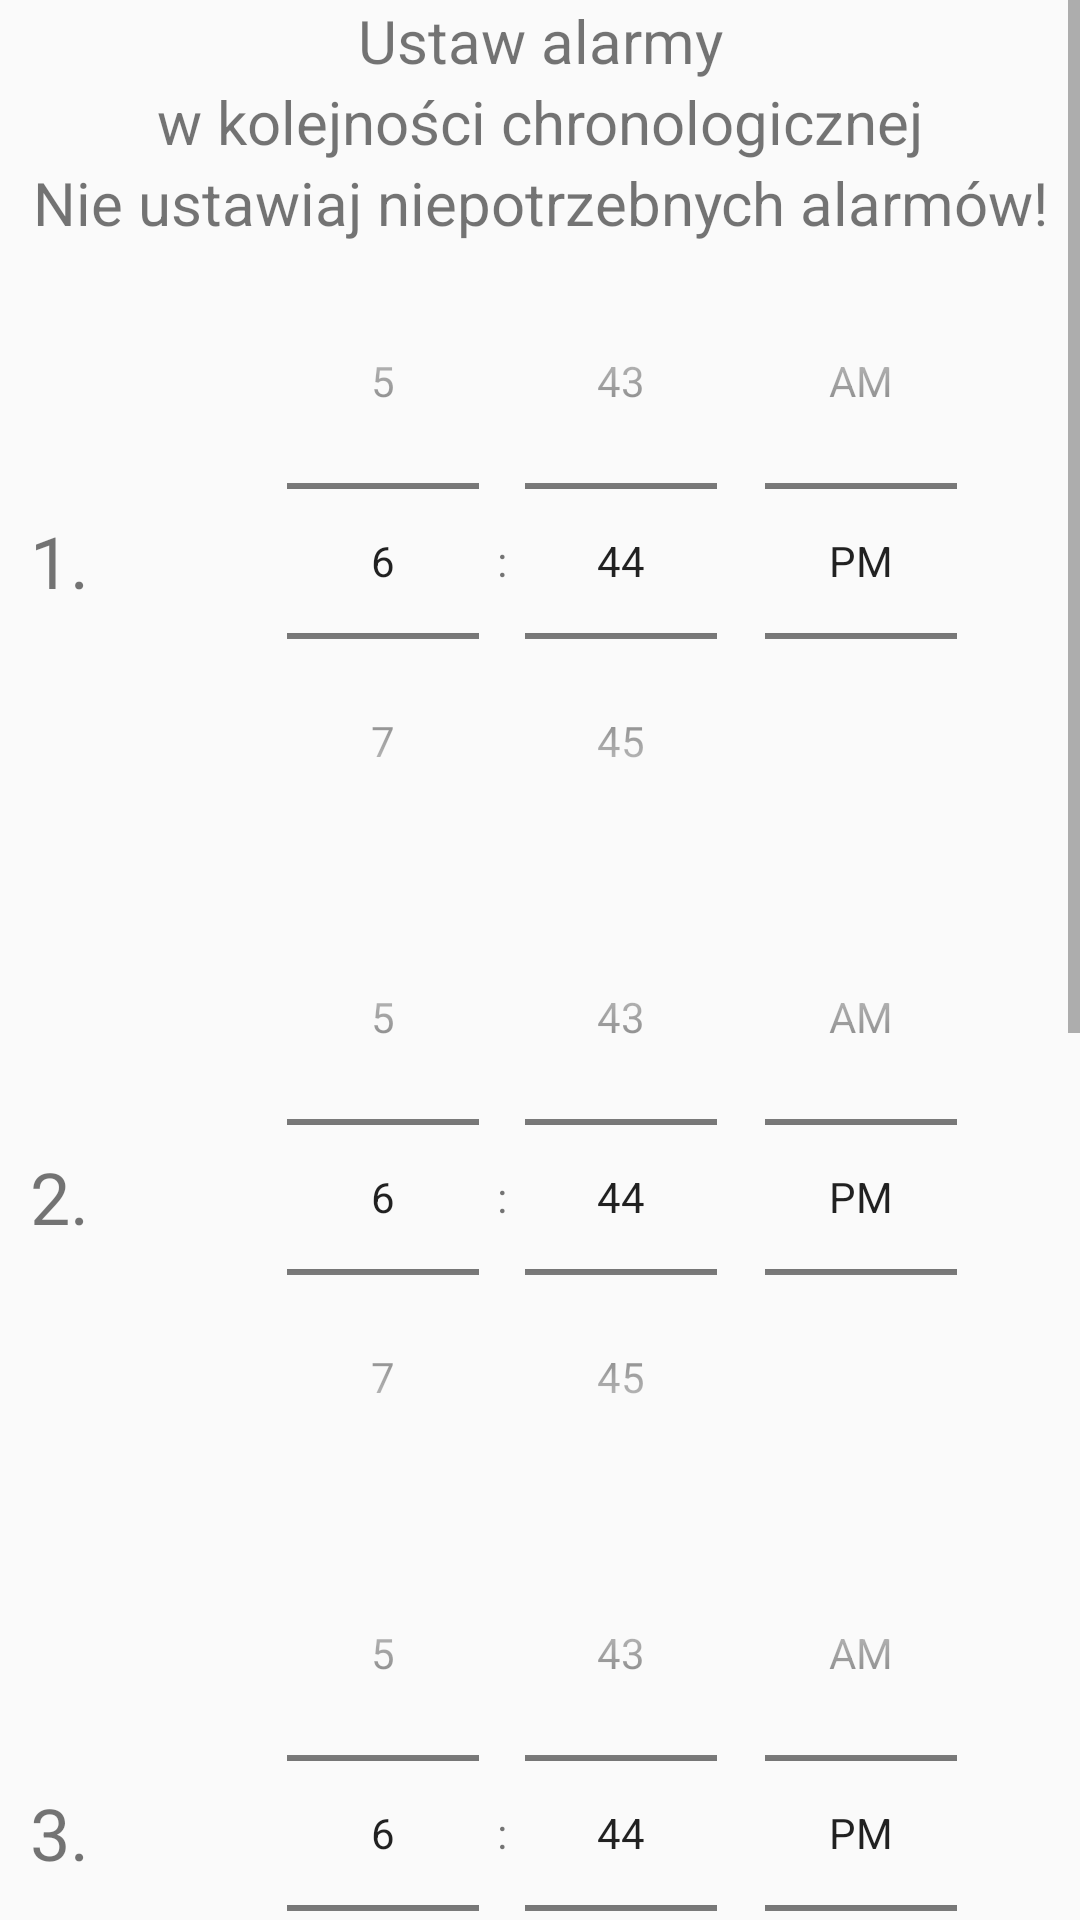

Write the Android layout XML for this screen, with the resource values it uses.
<!-- AndroidManifest.xml: application theme AppTheme -->
<!-- res/layout/alarm_popup_window.xml -->
<?xml version="1.0" encoding="utf-8"?>
<ScrollView android:layout_height="match_parent"
    android:layout_width="match_parent"
    xmlns:android="http://schemas.android.com/apk/res/android">
    <LinearLayout xmlns:android="http://schemas.android.com/apk/res/android"
        android:layout_width="match_parent"
        android:layout_height="match_parent"
        android:orientation="vertical"
        android:scrollbars="vertical"
        android:scrollbarAlwaysDrawVerticalTrack="true">

        <TextView
            android:layout_width="match_parent"
            android:layout_height="wrap_content"
            android:text="@string/set_alarms"
            android:textSize="20sp"
            android:gravity="center_horizontal"
            />
        <TextView
            android:layout_width="match_parent"
            android:layout_height="wrap_content"
            android:text="@string/set_alarms2"
            android:textSize="20sp"
            android:gravity="center_horizontal"
            />
        <TextView
        android:layout_width="match_parent"
        android:layout_height="wrap_content"
            android:text="@string/set_alarms3"
            android:textSize="20sp"
            android:gravity="center_horizontal"
        />


        <LinearLayout
            android:layout_width="match_parent"
            android:layout_height="wrap_content"
            android:orientation="horizontal">
            <Space
                android:layout_width="10dp"
                android:layout_height="wrap_content" />
            <TextView
                android:layout_width="wrap_content"
                android:layout_height="wrap_content"
                android:layout_gravity="center_vertical"
                android:text="1."
                android:textSize="24sp"/>
            <Space
                android:layout_width="50dp"
                android:layout_height="wrap_content" />

            <TimePicker
                android:id="@+id/timepicker1"
                android:layout_width="wrap_content"
                android:layout_height="wrap_content"
                android:timePickerMode="spinner"
                >

            </TimePicker>

        </LinearLayout>

        <LinearLayout
            android:layout_width="match_parent"
            android:layout_height="wrap_content"
            android:orientation="horizontal">
            <Space
            android:layout_width="10dp"
            android:layout_height="wrap_content" />

            <TextView
                android:layout_width="wrap_content"
                android:layout_height="wrap_content"
                android:layout_gravity="center_vertical"
                android:text="2."
                android:textSize="24sp" />

            <Space
                android:layout_width="50dp"
                android:layout_height="wrap_content" />

            <TimePicker
                android:id="@+id/timepicker2"
                android:layout_width="wrap_content"
                android:layout_height="wrap_content"
                android:timePickerMode="spinner">

            </TimePicker>

        </LinearLayout>
        <LinearLayout
            android:layout_width="match_parent"
            android:layout_height="wrap_content"
            android:orientation="horizontal">
            <Space
                android:layout_width="10dp"
                android:layout_height="wrap_content" />
            <TextView
                android:layout_width="wrap_content"
                android:layout_height="wrap_content"
                android:layout_gravity="center_vertical"
                android:text="3."
                android:textSize="24sp"/>
            <Space
                android:layout_width="50dp"
                android:layout_height="wrap_content" />

            <TimePicker
                android:id="@+id/timepicker3"
                android:layout_width="wrap_content"
                android:layout_height="wrap_content"
                android:timePickerMode="spinner"
                >

            </TimePicker>

        </LinearLayout>
        <LinearLayout
            android:layout_width="match_parent"
            android:layout_height="wrap_content"
            android:orientation="horizontal">
            <Space
                android:layout_width="10dp"
                android:layout_height="wrap_content" />
            <TextView
                android:layout_width="wrap_content"
                android:layout_height="wrap_content"
                android:layout_gravity="center_vertical"
                android:text="4."
                android:textSize="24sp"/>
            <Space
                android:layout_width="50dp"
                android:layout_height="wrap_content" />

            <TimePicker
                android:id="@+id/timepicker4"
                android:layout_width="wrap_content"
                android:layout_height="wrap_content"
                android:timePickerMode="spinner"
                >

            </TimePicker>

        </LinearLayout>
        <LinearLayout
            android:layout_width="match_parent"
            android:layout_height="wrap_content"
            android:orientation="horizontal">
            <Space
                android:layout_width="10dp"
                android:layout_height="wrap_content" />
            <TextView
                android:layout_width="wrap_content"
                android:layout_height="wrap_content"
                android:layout_gravity="center_vertical"
                android:text="5."
                android:textSize="24sp"/>
            <Space
                android:layout_width="50dp"
                android:layout_height="wrap_content" />

            <TimePicker
                android:id="@+id/timepicker5"
                android:layout_width="wrap_content"
                android:layout_height="wrap_content"
                android:timePickerMode="spinner"
                >

            </TimePicker>

        </LinearLayout>

        <RelativeLayout
            android:layout_width="match_parent"
            android:layout_height="wrap_content"
            >
            <Button
                android:textColor="@android:color/white"
                android:background="@color/blackText"
                android:id="@+id/alarm_popup_accept_button"
                android:layout_width="wrap_content"
                android:layout_height="wrap_content"
                android:text="@string/okay"
                android:layout_centerHorizontal="true"
                />

        </RelativeLayout>



    </LinearLayout>
</ScrollView>
<!-- resources referenced by this layout -->
<resources>
  <color name="blackText">#000000</color>
  <string name="okay">OK</string>
  <string name="set_alarms">Ustaw alarmy </string>
  <string name="set_alarms2">w kolejności chronologicznej</string>
  <string name="set_alarms3">Nie ustawiaj niepotrzebnych alarmów!</string>
  <style name="AppTheme" parent="Theme.AppCompat.Light.NoActionBar">
          
          <item name="colorPrimary">@color/colorPrimary</item>
          <item name="colorPrimaryDark">@color/colorPrimaryDark</item>
          <item name="colorAccent">@color/colorAccent</item>
      </style>
  <color name="colorPrimary">#3F51B5</color>
  <color name="colorPrimaryDark">#95a5a6</color>
  <color name="colorAccent">#FF4081</color>
</resources>
